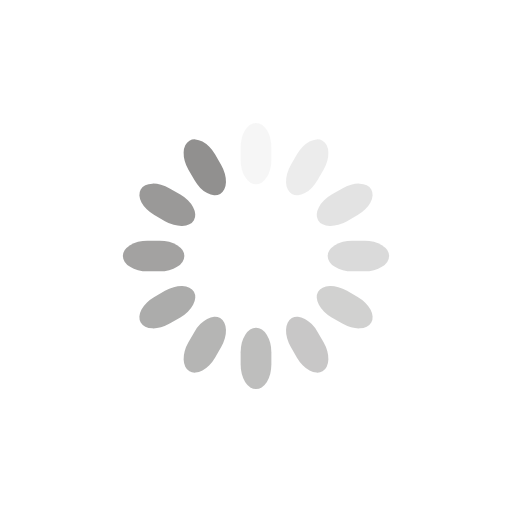
t = 0.00 s
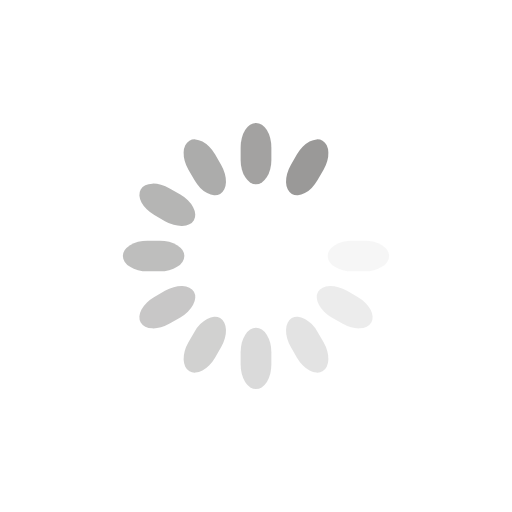
t = 0.30 s
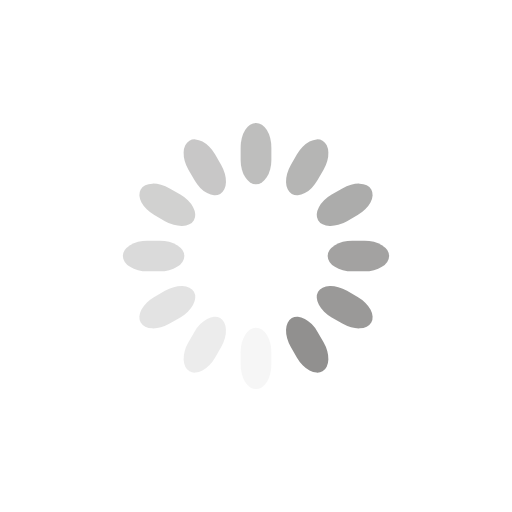
t = 0.60 s
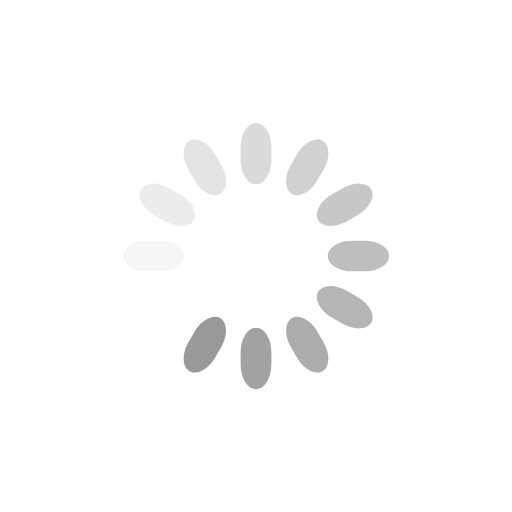
t = 0.90 s

The animated SVG that drew these frames (rendered in a browser with its animation timeline set to each time). Animation: 12 SMIL elements (animate=12); one cycle of 1.20 s, repeats indefinitely.

<svg class="lds-spinner" width="34px"  height="34px"  xmlns="http://www.w3.org/2000/svg" xmlns:xlink="http://www.w3.org/1999/xlink" viewBox="0 0 100 100" preserveAspectRatio="xMidYMid" style="background: rgba(0, 0, 0, 0) none repeat scroll 0% 0%;"><g transform="rotate(0 50 50)">
  <rect x="47" y="24" rx="9.4" ry="4.8" width="6" height="12" fill="#91908f">
    <animate attributeName="opacity" values="1;0" keyTimes="0;1" dur="1.2s" begin="-1.0999999999999999s" repeatCount="indefinite"></animate>
  </rect>
</g><g transform="rotate(30 50 50)">
  <rect x="47" y="24" rx="9.4" ry="4.8" width="6" height="12" fill="#91908f">
    <animate attributeName="opacity" values="1;0" keyTimes="0;1" dur="1.2s" begin="-1s" repeatCount="indefinite"></animate>
  </rect>
</g><g transform="rotate(60 50 50)">
  <rect x="47" y="24" rx="9.4" ry="4.8" width="6" height="12" fill="#91908f">
    <animate attributeName="opacity" values="1;0" keyTimes="0;1" dur="1.2s" begin="-0.8999999999999999s" repeatCount="indefinite"></animate>
  </rect>
</g><g transform="rotate(90 50 50)">
  <rect x="47" y="24" rx="9.4" ry="4.8" width="6" height="12" fill="#91908f">
    <animate attributeName="opacity" values="1;0" keyTimes="0;1" dur="1.2s" begin="-0.7999999999999999s" repeatCount="indefinite"></animate>
  </rect>
</g><g transform="rotate(120 50 50)">
  <rect x="47" y="24" rx="9.4" ry="4.8" width="6" height="12" fill="#91908f">
    <animate attributeName="opacity" values="1;0" keyTimes="0;1" dur="1.2s" begin="-0.7000000000000001s" repeatCount="indefinite"></animate>
  </rect>
</g><g transform="rotate(150 50 50)">
  <rect x="47" y="24" rx="9.4" ry="4.8" width="6" height="12" fill="#91908f">
    <animate attributeName="opacity" values="1;0" keyTimes="0;1" dur="1.2s" begin="-0.6s" repeatCount="indefinite"></animate>
  </rect>
</g><g transform="rotate(180 50 50)">
  <rect x="47" y="24" rx="9.4" ry="4.8" width="6" height="12" fill="#91908f">
    <animate attributeName="opacity" values="1;0" keyTimes="0;1" dur="1.2s" begin="-0.5s" repeatCount="indefinite"></animate>
  </rect>
</g><g transform="rotate(210 50 50)">
  <rect x="47" y="24" rx="9.4" ry="4.8" width="6" height="12" fill="#91908f">
    <animate attributeName="opacity" values="1;0" keyTimes="0;1" dur="1.2s" begin="-0.39999999999999997s" repeatCount="indefinite"></animate>
  </rect>
</g><g transform="rotate(240 50 50)">
  <rect x="47" y="24" rx="9.4" ry="4.8" width="6" height="12" fill="#91908f">
    <animate attributeName="opacity" values="1;0" keyTimes="0;1" dur="1.2s" begin="-0.3s" repeatCount="indefinite"></animate>
  </rect>
</g><g transform="rotate(270 50 50)">
  <rect x="47" y="24" rx="9.4" ry="4.8" width="6" height="12" fill="#91908f">
    <animate attributeName="opacity" values="1;0" keyTimes="0;1" dur="1.2s" begin="-0.19999999999999998s" repeatCount="indefinite"></animate>
  </rect>
</g><g transform="rotate(300 50 50)">
  <rect x="47" y="24" rx="9.4" ry="4.8" width="6" height="12" fill="#91908f">
    <animate attributeName="opacity" values="1;0" keyTimes="0;1" dur="1.2s" begin="-0.09999999999999999s" repeatCount="indefinite"></animate>
  </rect>
</g><g transform="rotate(330 50 50)">
  <rect x="47" y="24" rx="9.4" ry="4.8" width="6" height="12" fill="#91908f">
    <animate attributeName="opacity" values="1;0" keyTimes="0;1" dur="1.2s" begin="0s" repeatCount="indefinite"></animate>
  </rect>
</g></svg>
